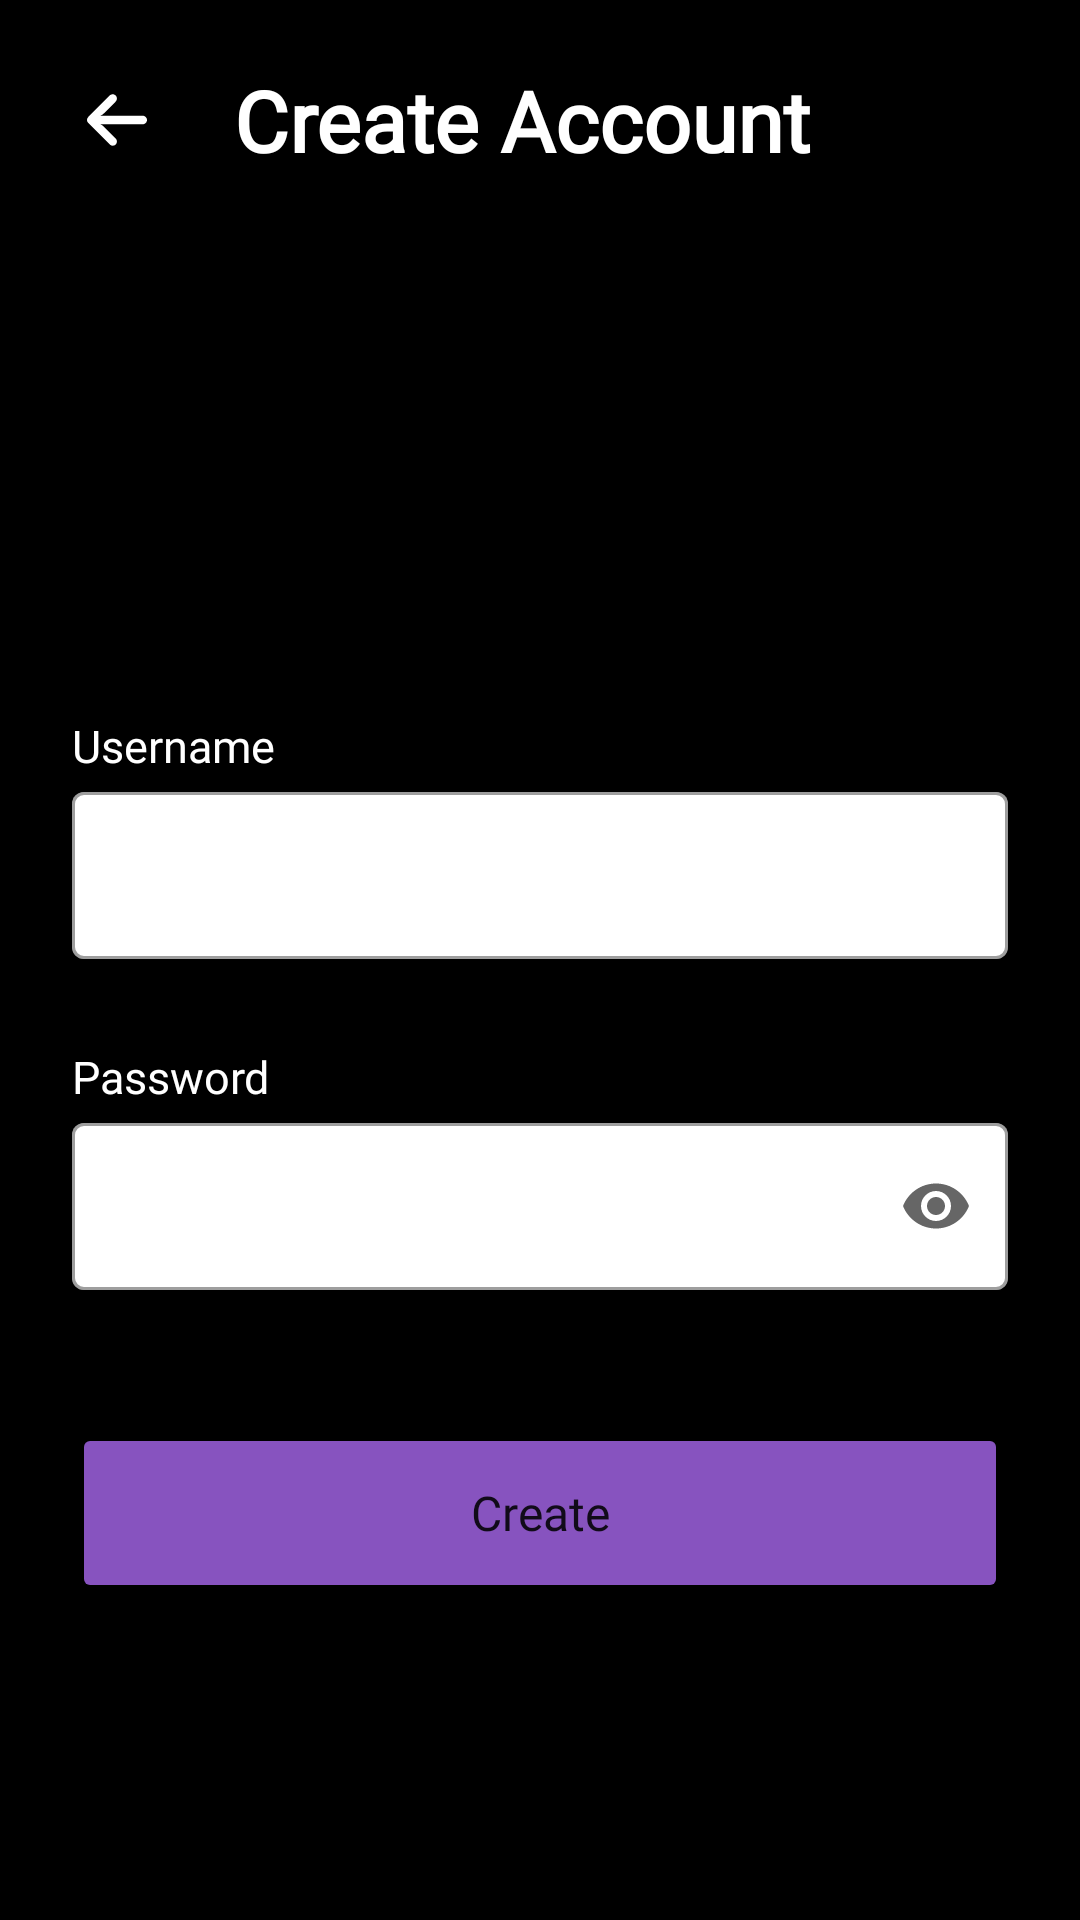

This screen was rendered from an Android layout file. Write that file and the resources it references.
<!-- AndroidManifest.xml: application theme Theme.QuizApp -->
<!-- res/layout/activity_register.xml -->
<?xml version="1.0" encoding="utf-8"?>
<androidx.constraintlayout.widget.ConstraintLayout xmlns:android="http://schemas.android.com/apk/res/android"
    xmlns:app="http://schemas.android.com/apk/res-auto"
    xmlns:tools="http://schemas.android.com/tools"
    android:layout_width="match_parent"
    android:layout_height="match_parent"
    tools:context=".register_activity"
    android:background="@color/black"
    >

    <ImageView
        android:id="@+id/backButton"
        android:layout_width="30dp"
        android:layout_height="30dp"
        android:layout_marginStart="24dp"
        android:layout_marginTop="25dp"
        android:background="?selectableItemBackgroundBorderless"
        android:padding="5dp"
        app:layout_constraintStart_toStartOf="parent"
        app:layout_constraintTop_toTopOf="parent"
        app:srcCompat="@drawable/arrow"
        app:tint="@color/white" />

    <TextView
        android:id="@+id/textView"
        android:layout_width="wrap_content"
        android:layout_height="wrap_content"
        android:layout_marginStart="24dp"
        android:text="@string/create_account"
        android:fontFamily="@font/quicksandbold"
        style="@style/titleTextStyle"
        app:layout_constraintBottom_toBottomOf="@+id/backButton"
        app:layout_constraintStart_toEndOf="@+id/backButton"
        app:layout_constraintTop_toTopOf="@+id/backButton" />

    <TextView
        android:layout_width="match_parent"
        android:layout_height="wrap_content"
        android:layout_marginStart="24dp"
        android:layout_marginEnd="24dp"
        android:fontFamily="@font/quicksandbold"
        android:text="@string/username"
        android:textColor="#FFFFFF"
        android:textSize="15sp"
        android:textStyle="normal"
        app:layout_constraintBottom_toTopOf="@+id/textInputLayout" />

    <com.google.android.material.textfield.TextInputLayout
        style="@style/Widget.MaterialComponents.TextInputLayout.OutlinedBox"
        android:id="@+id/textInputLayout"
        android:layout_width="0dp"
        android:layout_height="wrap_content"
        android:layout_marginStart="24dp"
        android:layout_marginTop="200dp"
        android:layout_marginEnd="24dp"
        app:boxBackgroundColor="@color/white"
        app:layout_constraintEnd_toEndOf="parent"
        app:layout_constraintStart_toStartOf="parent"
        app:layout_constraintTop_toBottomOf="@+id/textView"
        app:errorEnabled="true"
        >

        <com.google.android.material.textfield.TextInputEditText
            android:layout_width="match_parent"
            android:layout_height="wrap_content"
            android:imeOptions="actionNext"
            android:inputType="textVisiblePassword"
            android:singleLine="true"
            />
    </com.google.android.material.textfield.TextInputLayout>


    <TextView
        android:layout_width="match_parent"
        android:layout_height="wrap_content"
        android:layout_marginStart="24dp"
        android:layout_marginEnd="24dp"
        android:fontFamily="@font/quicksandbold"
        android:text="Password"
        android:textColor="#FFFFFF"
        android:textSize="15sp"
        android:textStyle="normal"
        app:layout_constraintBottom_toTopOf="@+id/textInputLayoutPassword" />
    <com.google.android.material.textfield.TextInputLayout
        style="@style/Widget.MaterialComponents.TextInputLayout.OutlinedBox"
        android:id="@+id/textInputLayoutPassword"
        android:layout_width="0dp"
        android:layout_height="wrap_content"
        android:layout_marginStart="24dp"
        android:layout_marginTop="29dp"
        android:layout_marginEnd="24dp"
        app:layout_constraintEnd_toEndOf="parent"
        app:layout_constraintStart_toStartOf="parent"
        app:layout_constraintTop_toBottomOf="@+id/textInputLayout"
        app:boxBackgroundColor="@color/white"
        app:errorEnabled="true"
        app:endIconMode="password_toggle"
        >

        <com.google.android.material.textfield.TextInputEditText
            android:layout_width="match_parent"
            android:layout_height="wrap_content"
            android:imeOptions="actionNext"
            android:inputType="textPassword"
            android:singleLine="true"
            />
    </com.google.android.material.textfield.TextInputLayout>


    <Button
        android:id="@+id/buttonRegister"
        android:layout_height="60dp"
        android:layout_width="0dp"
        android:layout_marginTop="24dp"
        android:text="Create"
        android:fontFamily="@font/quicksandsemibold"
        android:backgroundTint="@color/purple"
        android:textSize="16sp"
        android:textAllCaps="false"
        app:layout_constraintEnd_toEndOf="@+id/textInputLayout"
        app:layout_constraintHorizontal_bias="0.464"
        app:layout_constraintStart_toStartOf="@+id/textInputLayout"
        app:layout_constraintTop_toBottomOf="@+id/textInputLayoutPassword"
        tools:ignore="HardcodedText">
    </Button>

</androidx.constraintlayout.widget.ConstraintLayout>
<!-- resources referenced by this layout -->
<resources>
  <color name="black">#FF000000</color>
  <color name="purple">#8753bf</color>
  <color name="white">#FFFFFFFF</color>
  <!-- drawable arrow (drawable) -->
  <vector xmlns:android="http://schemas.android.com/apk/res/android"
      android:width="447.243dp"
      android:height="447.243dp"
      android:viewportWidth="447.243"
      android:viewportHeight="447.243">
      <path
          android:fillColor="#FFFFFF"
          android:pathData="M420.361,192.229c-1.83,-0.297 -3.682,-0.434 -5.535,-0.41H99.305l6.88,-3.2c6.725,-3.183 12.843,-7.515 18.08,-12.8l88.48,-88.48c11.653,-11.124 13.611,-29.019 4.64,-42.4c-10.441,-14.259 -30.464,-17.355 -44.724,-6.914c-1.152,0.844 -2.247,1.764 -3.276,2.754l-160,160C-3.119,213.269 -3.13,233.53 9.36,246.034c0.008,0.008 0.017,0.017 0.025,0.025l160,160c12.514,12.479 32.775,12.451 45.255,-0.063c0.982,-0.985 1.899,-2.033 2.745,-3.137c8.971,-13.381 7.013,-31.276 -4.64,-42.4l-88.32,-88.64c-4.695,-4.7 -10.093,-8.641 -16,-11.68l-9.6,-4.32h314.24c16.347,0.607 30.689,-10.812 33.76,-26.88C449.654,211.494 437.806,195.059 420.361,192.229z"/>
  </vector>
  <string name="create_account">Create Account</string>
  <string name="username" tools:ignore="DuplicateDefinition">Username</string>
  <style name="titleTextStyle">
          <item name="android:textSize">28sp</item>
          <item name="android:textColor">@color/white</item>
          <item name="android:textStyle">bold</item>
      </style>
  <style name="Theme.QuizApp" parent="Theme.MaterialComponents.DayNight.NoActionBar">
          
          <item name="colorPrimary">@color/black</item>
          <item name="colorPrimaryVariant">#8754c0</item>
          <item name="colorOnPrimary">@color/white</item>
          <item name="android:windowFullscreen">true</item> 
          
          <item name="colorSecondary">@color/teal_200</item>
          <item name="colorSecondaryVariant">@color/teal_700</item>
          <item name="colorOnSecondary">@color/black</item>
          
          <item name="android:statusBarColor" tools:targetApi="l">?attr/colorPrimaryVariant</item>
          
  
      </style>
  <color name="teal_200">#FF03DAC5</color>
  <color name="teal_700">#FF018786</color>
</resources>
